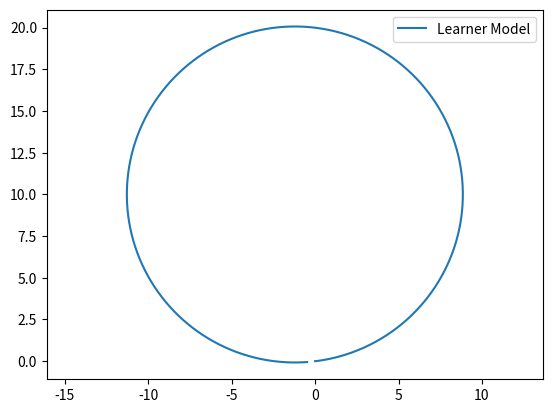

Write Python code to recreate this figure.
import numpy as np
import matplotlib.pyplot as plt
import matplotlib.image as mpimg

# Initializing Bicycle model class and defining reset function (with zero initial conditions)
class Bicycle():
    def __init__(self):
        self.xc = 0
        self.yc = 0
        self.theta = 0
        self.delta = 0
        self.beta = 0
        
        self.L = 2
        self.lr = 1.2
        self.w_max = 1.22
        
        self.sample_time = 0.01
        
    def reset(self):
        self.xc = 0
        self.yc = 0
        self.theta = 0
        self.delta = 0
        self.beta = 0

        
class Bicycle(Bicycle):
    def step(self, v, w):
        # ==================================
        # Kinematic Bicycle model implementation (with numerical integration to propagate the kinematics through time)
        # Implementation below is for every time step
        # ==================================
        self.delta = self.delta +  (w*self.sample_time)
        self.theta = self.theta + ((v*np.cos(self.beta)*np.tan(self.delta))/self.L)*self.sample_time
        self.xc = self.xc + (v*np.cos(self.theta + self.beta))*self.sample_time
        self.yc = self.yc + (v*np.sin(self.theta + self.beta))*self.sample_time
        
            
        self.beta = np.arctan((self.lr*np.tan(self.delta))/self.L)
         
        pass

sample_time = 0.01
time_end = 20
model = Bicycle()
##solution_model = BicycleSolution()
# set delta directly
model.delta = np.arctan(2/10)
##solution_model.delta = np.arctan(2/10)
t_data = np.arange(0,time_end,sample_time)
x_data = np.zeros_like(t_data)
y_data = np.zeros_like(t_data)

##x_solution = np.zeros_like(t_data)
##y_solution = np.zeros_like(t_data)

for i in range(t_data.shape[0]):
    x_data[i] = model.xc
    y_data[i] = model.yc
    model.step(np.pi, 0)
##x_solution[i] = solution_model.xc
##y_solution[i] = solution_model.yc
##solution_model.step(np.pi, 0)
    
model.beta = 0
#solution_model.beta=0

plt.axis('equal')
plt.plot(x_data, y_data,label='Learner Model')
# plt.plot(x_solution, y_solution,label='Solution Model')
plt.legend()
plt.show()
